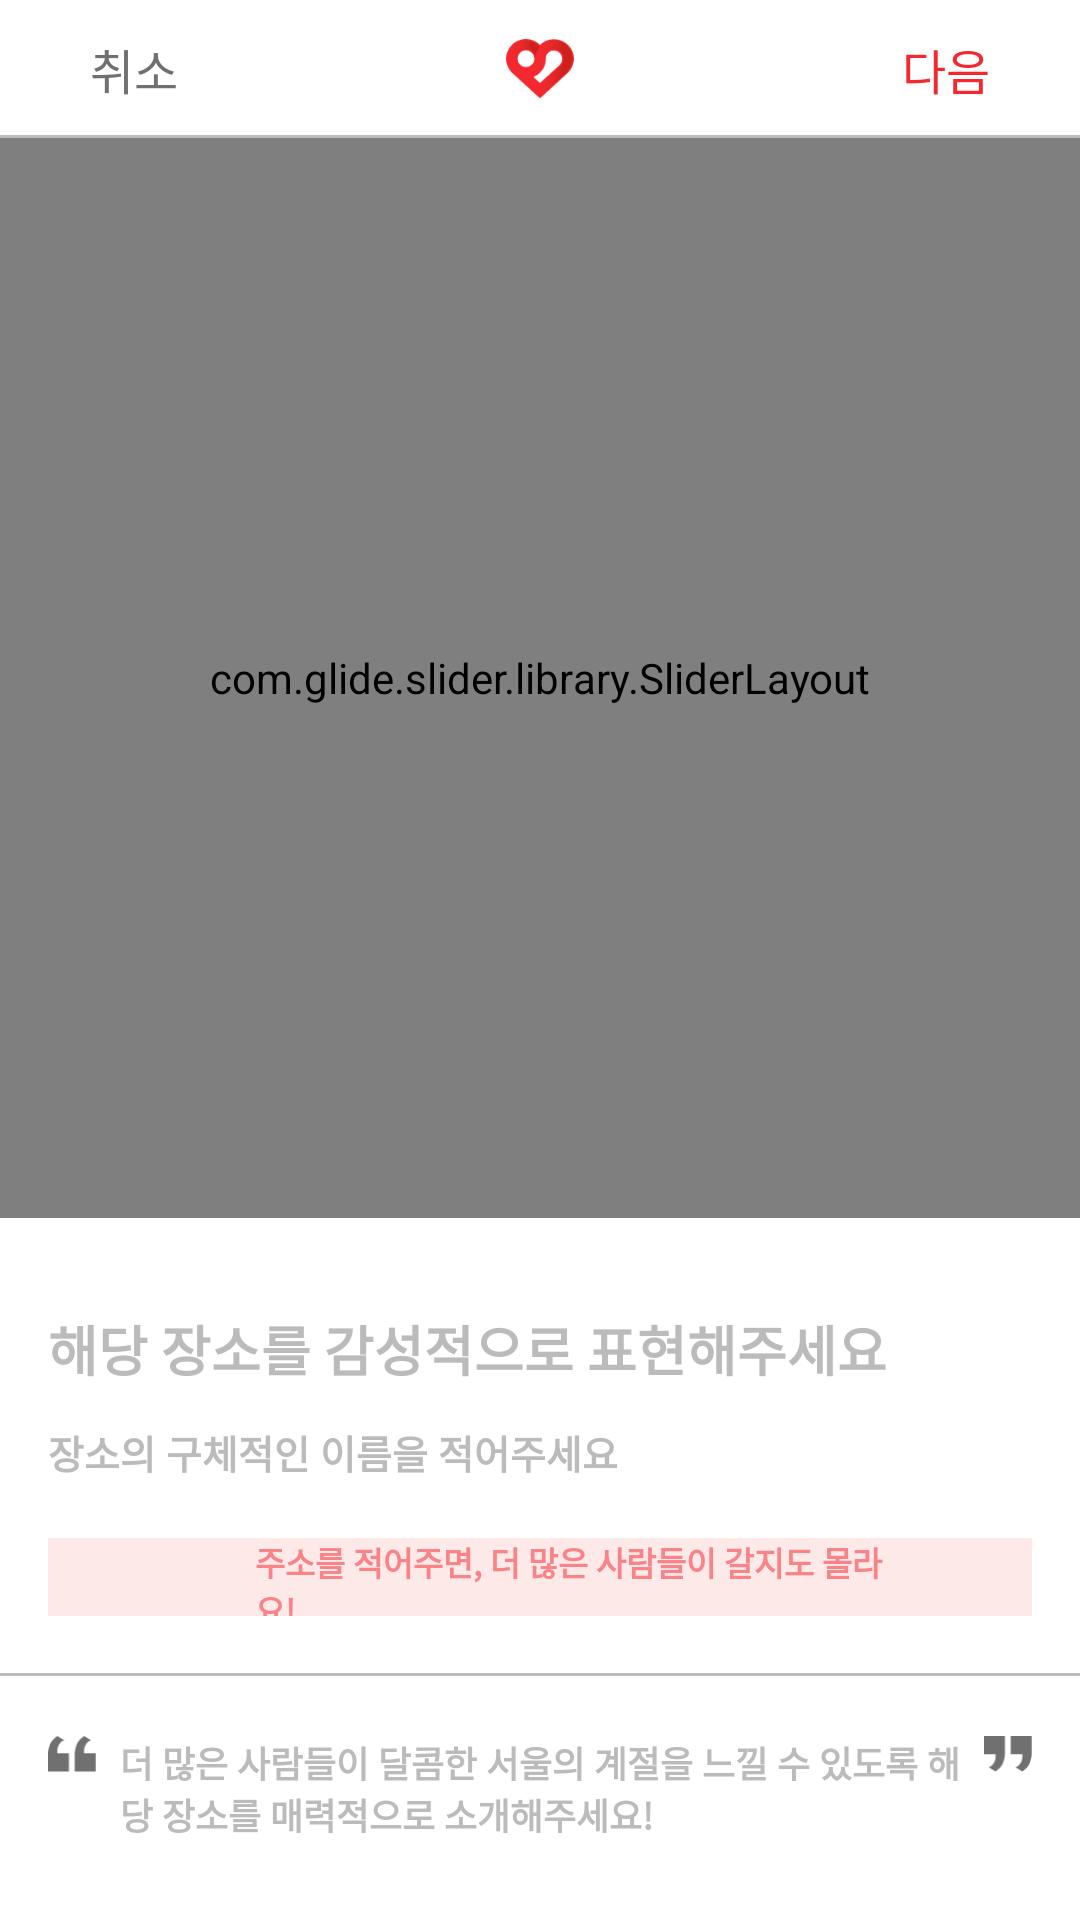

This screen was rendered from an Android layout file. Write that file and the resources it references.
<!-- AndroidManifest.xml: application theme AppTheme -->
<!-- res/layout/activity_write.xml -->
<?xml version="1.0" encoding="utf-8"?>
<android.support.constraint.ConstraintLayout xmlns:android="http://schemas.android.com/apk/res/android"
  xmlns:app="http://schemas.android.com/apk/res-auto"
  xmlns:tools="http://schemas.android.com/tools"
  android:background="@color/white5"
  android:layout_width="match_parent"
  android:layout_height="match_parent"
  tools:context=".view.write.WriteActivity">
  <android.support.constraint.ConstraintLayout
    android:id="@+id/cl_header"
    android:layout_width="match_parent"
    android:layout_height="@dimen/size46">
    <TextView
      android:id="@+id/tv_header_cancel"
      android:layout_width="wrap_content"
      android:layout_height="wrap_content"
      android:layout_marginStart="@dimen/size30"
      android:text="@string/header_cancel"
      android:textColor="@color/black77"
      android:textSize="@dimen/text_size16"
      app:layout_constraintTop_toTopOf="parent"
      app:layout_constraintBottom_toBottomOf="parent"
      app:layout_constraintStart_toStartOf="parent"/>
    <ImageView
      android:layout_width="@dimen/size24"
      android:layout_height="@dimen/size20"
      android:src="@drawable/icon_heart"
      app:layout_constraintTop_toTopOf="parent"
      app:layout_constraintBottom_toBottomOf="parent"
      app:layout_constraintStart_toStartOf="parent"
      app:layout_constraintEnd_toEndOf="parent"/>
    <TextView
      android:id="@+id/tv_header_next"
      android:layout_width="wrap_content"
      android:layout_height="wrap_content"
      android:layout_marginEnd="@dimen/size30"
      android:text="@string/header_next"
      android:textColor="@color/red1"
      android:textSize="@dimen/text_size16"
      app:layout_constraintTop_toTopOf="parent"
      app:layout_constraintBottom_toBottomOf="parent"
      app:layout_constraintEnd_toEndOf="parent"/>
    <View
      android:layout_width="@dimen/match_parent"
      android:layout_height="@dimen/size1"
      android:background="@color/gray11"
      app:layout_constraintStart_toStartOf="parent"
      app:layout_constraintEnd_toEndOf="parent"
      app:layout_constraintBottom_toBottomOf="parent"/>
  </android.support.constraint.ConstraintLayout>
  <ScrollView
    android:layout_width="match_parent"
    android:layout_height="@dimen/match_parent"
    app:layout_constraintTop_toBottomOf="@id/cl_header"
    app:layout_constraintStart_toStartOf="parent"
    app:layout_constraintEnd_toEndOf="parent">
    <android.support.constraint.ConstraintLayout
      android:id="@+id/cl_write_body"
      android:layout_width="match_parent"
      android:layout_height="@dimen/match_parent"
      android:background="@color/white5">
      <com.glide.slider.library.SliderLayout
        android:id="@+id/sl_write_images"
        android:layout_width="match_parent"
        android:layout_height="@dimen/size360"
        android:background="@color/white5"
        app:layout_constraintTop_toTopOf="parent"
        app:layout_constraintStart_toStartOf="parent"
        app:layout_constraintEnd_toEndOf="parent"/>
      <EditText
        android:id="@+id/et_write_title"
        android:layout_width="@dimen/match_parent"
        android:layout_height="wrap_content"
        android:layout_marginTop="@dimen/size20"
        android:layout_marginStart="@dimen/size16"
        android:layout_marginEnd="@dimen/size16"
        android:background="@null"
        android:hint="@string/write_title"
        android:textColorHint="@color/gray11"
        android:textSize="@dimen/text_size18"
        android:textColor="@color/black2"
        android:textStyle="bold"
        android:lines="2"
        app:layout_constraintTop_toBottomOf="@id/sl_write_images"
        app:layout_constraintStart_toStartOf="parent"
        app:layout_constraintEnd_toEndOf="parent"/>
      <EditText
        android:id="@+id/et_write_local_name"
        android:layout_width="@dimen/match_parent"
        android:layout_height="wrap_content"
        android:layout_marginTop="@dimen/size1"
        android:layout_marginStart="@dimen/size16"
        android:layout_marginEnd="@dimen/size16"
        android:background="@null"
        android:hint="@string/write_local_name"
        android:textColorHint="@color/gray11"
        android:textSize="@dimen/text_size13"
        android:textColor="@color/black77"
        android:textStyle="bold"
        android:lines="1"
        app:layout_constraintTop_toBottomOf="@id/et_write_title"
        app:layout_constraintStart_toStartOf="parent"
        app:layout_constraintEnd_toEndOf="parent"/>
      <android.support.constraint.ConstraintLayout
        android:id="@+id/cl_local"
        android:layout_width="match_parent"
        android:layout_height="@dimen/size26"
        android:background="@color/red1op10"
        android:layout_marginTop="@dimen/size19"
        android:layout_marginStart="@dimen/size16"
        android:layout_marginEnd="@dimen/size16"
        app:layout_constraintTop_toBottomOf="@id/et_write_local_name"
        app:layout_constraintStart_toStartOf="parent"
        app:layout_constraintEnd_toEndOf="parent">
          <ImageView
            android:id="@+id/iv_local_icon"
            android:layout_width="@dimen/size13"
            android:layout_height="@dimen/size16"
            android:layout_marginStart="@dimen/size40"
            android:src="@drawable/icon_red_location"
            android:scaleType="fitXY"
            app:layout_constraintTop_toTopOf="parent"
            app:layout_constraintBottom_toBottomOf="parent"
            app:layout_constraintStart_toStartOf="parent"/>
          <EditText
            android:id="@+id/et_write_local_addr"
            android:layout_width="@dimen/match_parent"
            android:layout_height="wrap_content"
            android:layout_marginStart="@dimen/size16"
            android:layout_marginEnd="@dimen/size40"
            android:background="@null"
            android:hint="@string/write_local_addr"
            android:textColorHint="@color/red2"
            android:textSize="@dimen/text_size11"
            android:textColor="@color/red1"
            android:textStyle="bold"
            android:lines="1"
            app:layout_constraintTop_toTopOf="parent"
            app:layout_constraintStart_toEndOf="@id/iv_local_icon"
            app:layout_constraintEnd_toEndOf="parent"
            app:layout_constraintBottom_toBottomOf="parent"/>
      </android.support.constraint.ConstraintLayout>
      <View
        android:id="@+id/v_underLine"
        android:layout_width="@dimen/match_parent"
        android:layout_height="@dimen/size1"
        android:background="@color/gray11"
        android:layout_marginTop="@dimen/size19"
        app:layout_constraintStart_toStartOf="parent"
        app:layout_constraintEnd_toEndOf="parent"
        app:layout_constraintTop_toBottomOf="@id/cl_local"/>
      <ImageView
        android:id="@+id/iv_word_start"
        android:layout_width="@dimen/size16"
        android:layout_height="@dimen/size12"
        android:layout_marginTop="@dimen/size20"
        android:layout_marginStart="@dimen/size16"
        android:src="@drawable/icon_word_right"
        android:scaleType="fitXY"
        app:layout_constraintTop_toBottomOf="@id/v_underLine"
        app:layout_constraintStart_toStartOf="parent"/>
      <ImageView
        android:id="@+id/iv_word_end"
        android:layout_width="@dimen/size16"
        android:layout_height="@dimen/size12"
        android:layout_marginTop="@dimen/size20"
        android:layout_marginEnd="@dimen/size16"
        android:src="@drawable/icon_word_left"
        android:scaleType="fitXY"
        app:layout_constraintTop_toBottomOf="@id/v_underLine"
        app:layout_constraintEnd_toEndOf="parent"/>
      <EditText
        android:id="@+id/et_write_content"
        android:layout_width="@dimen/match_parent"
        android:layout_height="wrap_content"
        android:background="@null"
        android:paddingStart="@dimen/size8"
        android:paddingEnd="@dimen/size8"
        android:paddingBottom="@dimen/size20"
        android:textSize="@dimen/text_size12"
        android:textStyle="bold"
        android:textColor="@color/black77"
        android:textColorHint="@color/gray11"
        android:hint="@string/write_content"
        app:layout_constraintTop_toTopOf="@id/iv_word_start"
        app:layout_constraintStart_toEndOf="@id/iv_word_start"
        app:layout_constraintEnd_toStartOf="@id/iv_word_end"
        app:layout_constraintBottom_toBottomOf="parent"/>
    </android.support.constraint.ConstraintLayout>
  </ScrollView>
</android.support.constraint.ConstraintLayout>
<!-- resources referenced by this layout -->
<resources>
  <color name="black2">#222</color>
  <color name="black77">#707070</color>
  <color name="gray11">#bbbbbb</color>
  <color name="red1">#f5282f</color>
  <color name="red1op10">#1af5282f</color>
  <color name="red2">#f98387</color>
  <color name="white5">#fff</color>
  <dimen name="match_parent">0dp</dimen>
  <dimen name="size1">1dp</dimen>
  <dimen name="size12">12dp</dimen>
  <dimen name="size13">13dp</dimen>
  <dimen name="size16">16dp</dimen>
  <dimen name="size19">19dp</dimen>
  <dimen name="size20">20dp</dimen>
  <dimen name="size24">24dp</dimen>
  <dimen name="size26">26dp</dimen>
  <dimen name="size30">30dp</dimen>
  <dimen name="size360">360dp</dimen>
  <dimen name="size40">40dp</dimen>
  <dimen name="size46">46dp</dimen>
  <dimen name="size8">8dp</dimen>
  <dimen name="text_size11">11sp</dimen>
  <dimen name="text_size12">12sp</dimen>
  <dimen name="text_size13">13sp</dimen>
  <dimen name="text_size16">16sp</dimen>
  <dimen name="text_size18">18sp</dimen>
  <!-- drawable icon_heart: png bitmap (drawable-v24, 4707 bytes) -->
  <!-- drawable icon_word_left: png bitmap (drawable-v24, 802 bytes) -->
  <!-- drawable icon_word_right: png bitmap (drawable-v24, 820 bytes) -->
  <string name="header_cancel">취소</string>
  <string name="header_next">다음</string>
  <string name="write_content">더 많은 사람들이 달콤한 서울의 계절을 느낄 수 있도록 해당 장소를 매력적으로 소개해주세요!</string>
  <string name="write_local_addr">주소를 적어주면, 더 많은 사람들이 갈지도 몰라요!</string>
  <string name="write_local_name">장소의 구체적인 이름을 적어주세요</string>
  <string name="write_title">해당 장소를 감성적으로 표현해주세요</string>
  <style name="AppTheme" parent="Theme.AppCompat.Light.NoActionBar">
      
      <item name="colorPrimary">@color/colorPrimary</item>
      <item name="colorPrimaryDark">@color/colorPrimaryDark</item>
      <item name="colorAccent">@color/colorAccent</item>
      
      <item name="windowActionBar">false</item>
      <item name="windowNoTitle">true</item>
      <item name="android:windowFullscreen">true</item>
      <item name="titleTextColor">@color/titleTabColor</item>
    </style>
  <color name="colorPrimary">#fff</color>
  <color name="colorPrimaryDark">#fff</color>
  <color name="colorAccent">#fff</color>
  <color name="titleTabColor">#f5282f</color>
</resources>
